Photos from the image-classification dataset "dataset" in the GitHub repository anggapraseetio/KlasifikasiDaun_RM. Its 2 classes are: sehat, tidak sehat.

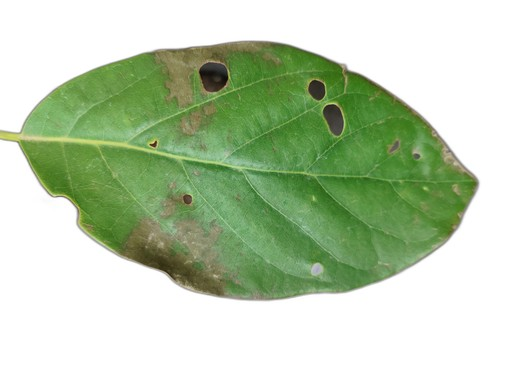
Label: tidak sehat

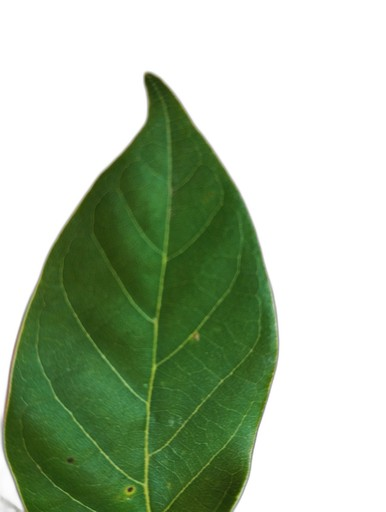
Label: sehat

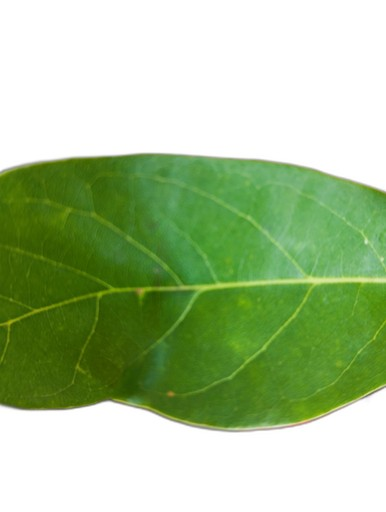
Label: sehat

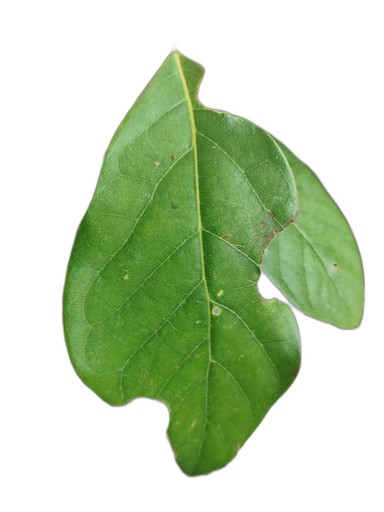
Label: tidak sehat

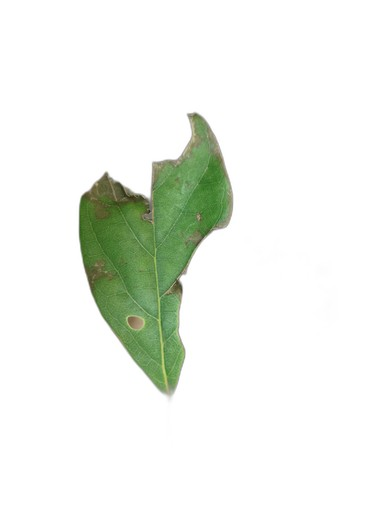
Label: tidak sehat

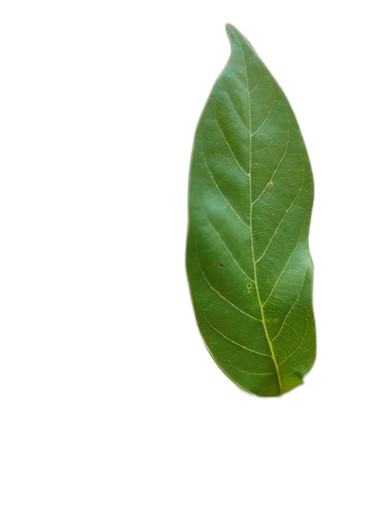
Label: sehat
